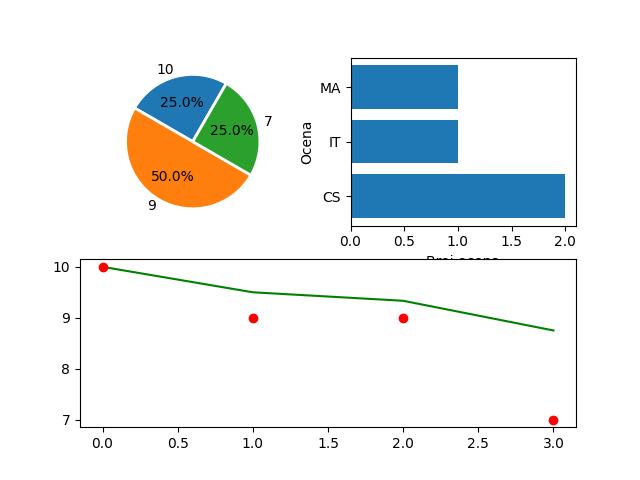

Values plotted in this chart, from the file beside it:
, Predmet, Ocena
0, CS101, 10
1, IT101, 9
2, CS102, 9
3, MA101, 7
